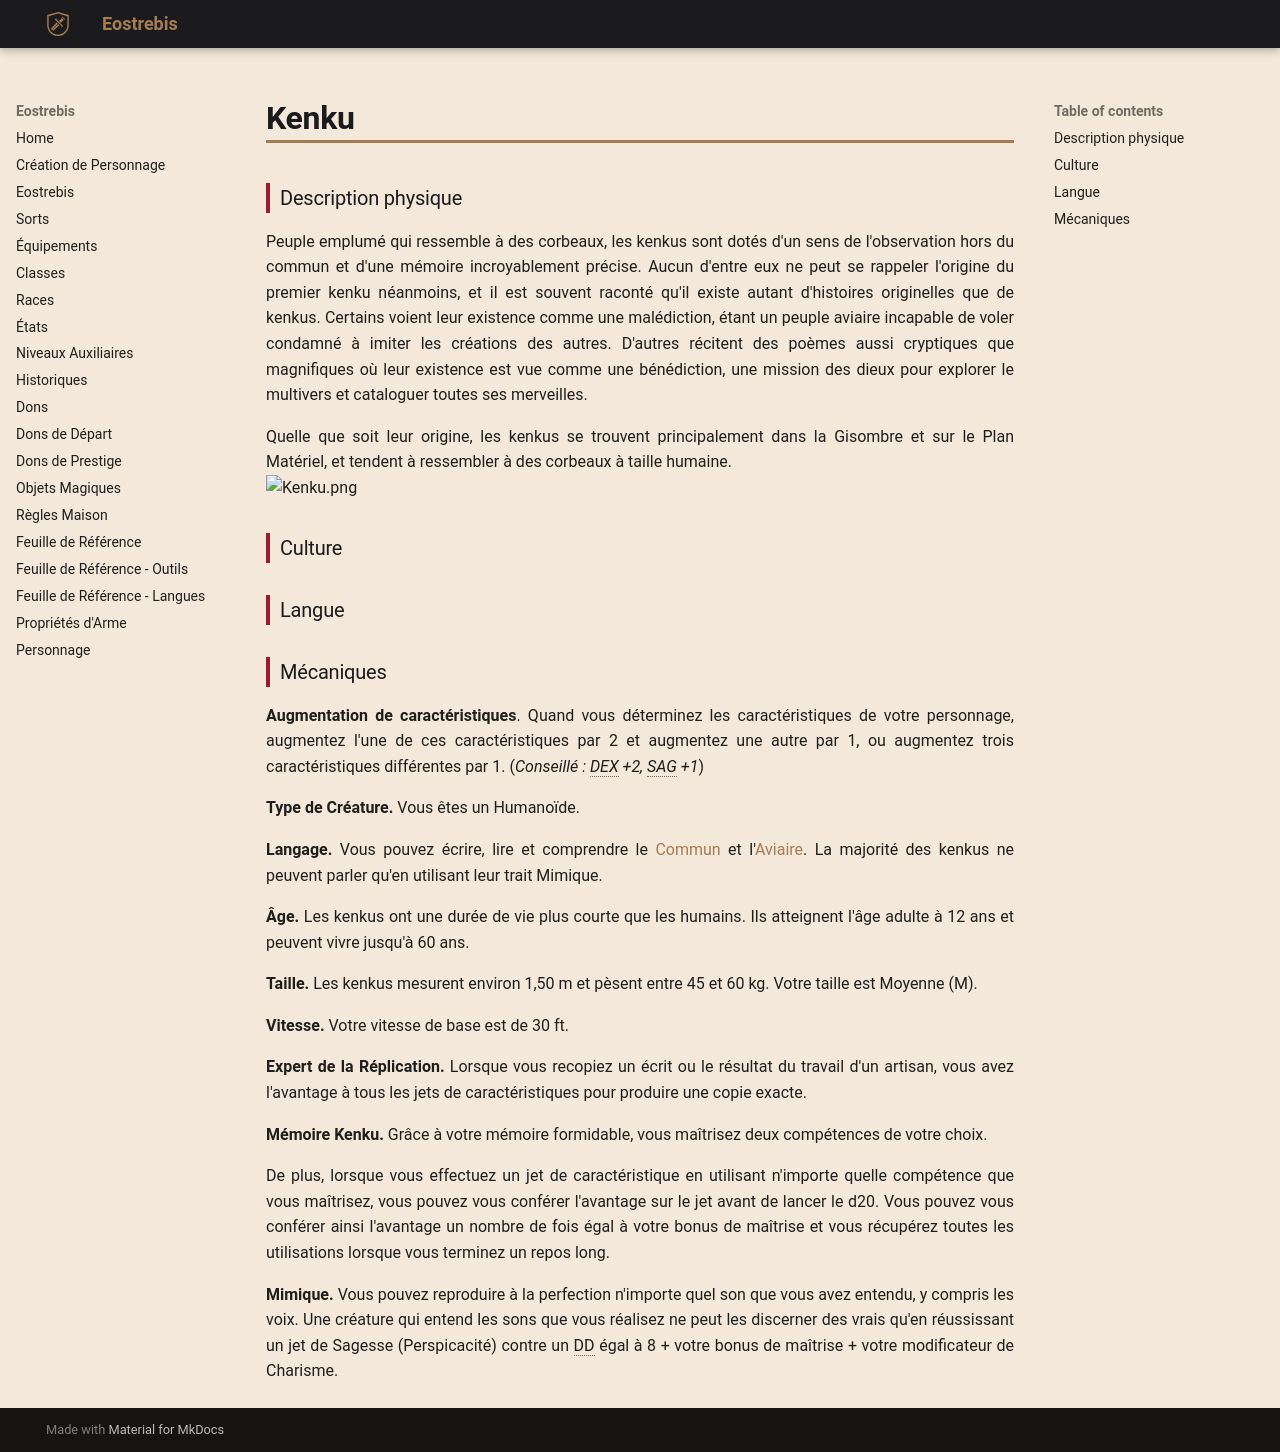

repository: Eostrebis/5e.VF · page: races/Kenku/index.html · generator: mkdocs

---
writing_status: finished
---
### Description physique

Peuple emplumé qui ressemble à des corbeaux, les kenkus sont dotés d'un sens de l'observation hors du commun et d'une mémoire incroyablement précise. Aucun d'entre eux ne peut se rappeler l'origine du premier kenku néanmoins, et il est souvent raconté qu'il existe autant d'histoires originelles que de kenkus. Certains voient leur existence comme une malédiction, étant un peuple aviaire incapable de voler condamné à imiter les créations des autres. D'autres récitent des poèmes aussi cryptiques que magnifiques où leur existence est vue comme une bénédiction, une mission des dieux pour explorer le multivers et cataloguer toutes ses merveilles.

Quelle que soit leur origine, les kenkus se trouvent principalement dans la Gisombre et sur le Plan Matériel, et tendent à ressembler à des corbeaux à taille humaine.
![[Kenku.png]]
### Culture

### Langue

### Mécaniques

**Augmentation de caractéristiques**. Quand vous déterminez les caractéristiques de votre personnage, augmentez l'une de ces caractéristiques par 2 et augmentez une autre par 1, ou augmentez trois caractéristiques différentes par 1. (*Conseillé : DEX +2, SAG +1*)

**Type de Créature.** Vous êtes un Humanoïde.

**Langage.** Vous pouvez écrire, lire et comprendre le [[Langues#Commun|Commun]] et l'[[Langues#Aviaire|Aviaire]]. La majorité des kenkus ne peuvent parler qu'en utilisant leur trait Mimique.

**Âge.** Les kenkus ont une durée de vie plus courte que les humains. Ils atteignent l'âge adulte à 12 ans et peuvent vivre jusqu'à 60 ans.

**Taille.** Les kenkus mesurent environ 1,50 m et pèsent entre 45 et 60 kg. Votre taille est Moyenne (M).

**Vitesse.** Votre vitesse de base est de 30 ft.

**Expert de la Réplication.** Lorsque vous recopiez un écrit ou le résultat du travail d'un artisan, vous avez l'avantage à tous les jets de caractéristiques pour produire une copie exacte.

**Mémoire Kenku.** Grâce à votre mémoire formidable, vous maîtrisez deux compétences de votre choix.

De plus, lorsque vous effectuez un jet de caractéristique en utilisant n'importe quelle compétence que vous maîtrisez, vous pouvez vous conférer l'avantage sur le jet avant de lancer le d20. Vous pouvez vous conférer ainsi l'avantage un nombre de fois égal à votre bonus de maîtrise et vous récupérez toutes les utilisations lorsque vous terminez un repos long.

**Mimique.** Vous pouvez reproduire à la perfection n'importe quel son que vous avez entendu, y compris les voix. Une créature qui entend les sons que vous réalisez ne peut les discerner des vrais qu'en réussissant un jet de Sagesse (Perspicacité) contre un DD égal à 8 + votre bonus de maîtrise + votre modificateur de Charisme.
